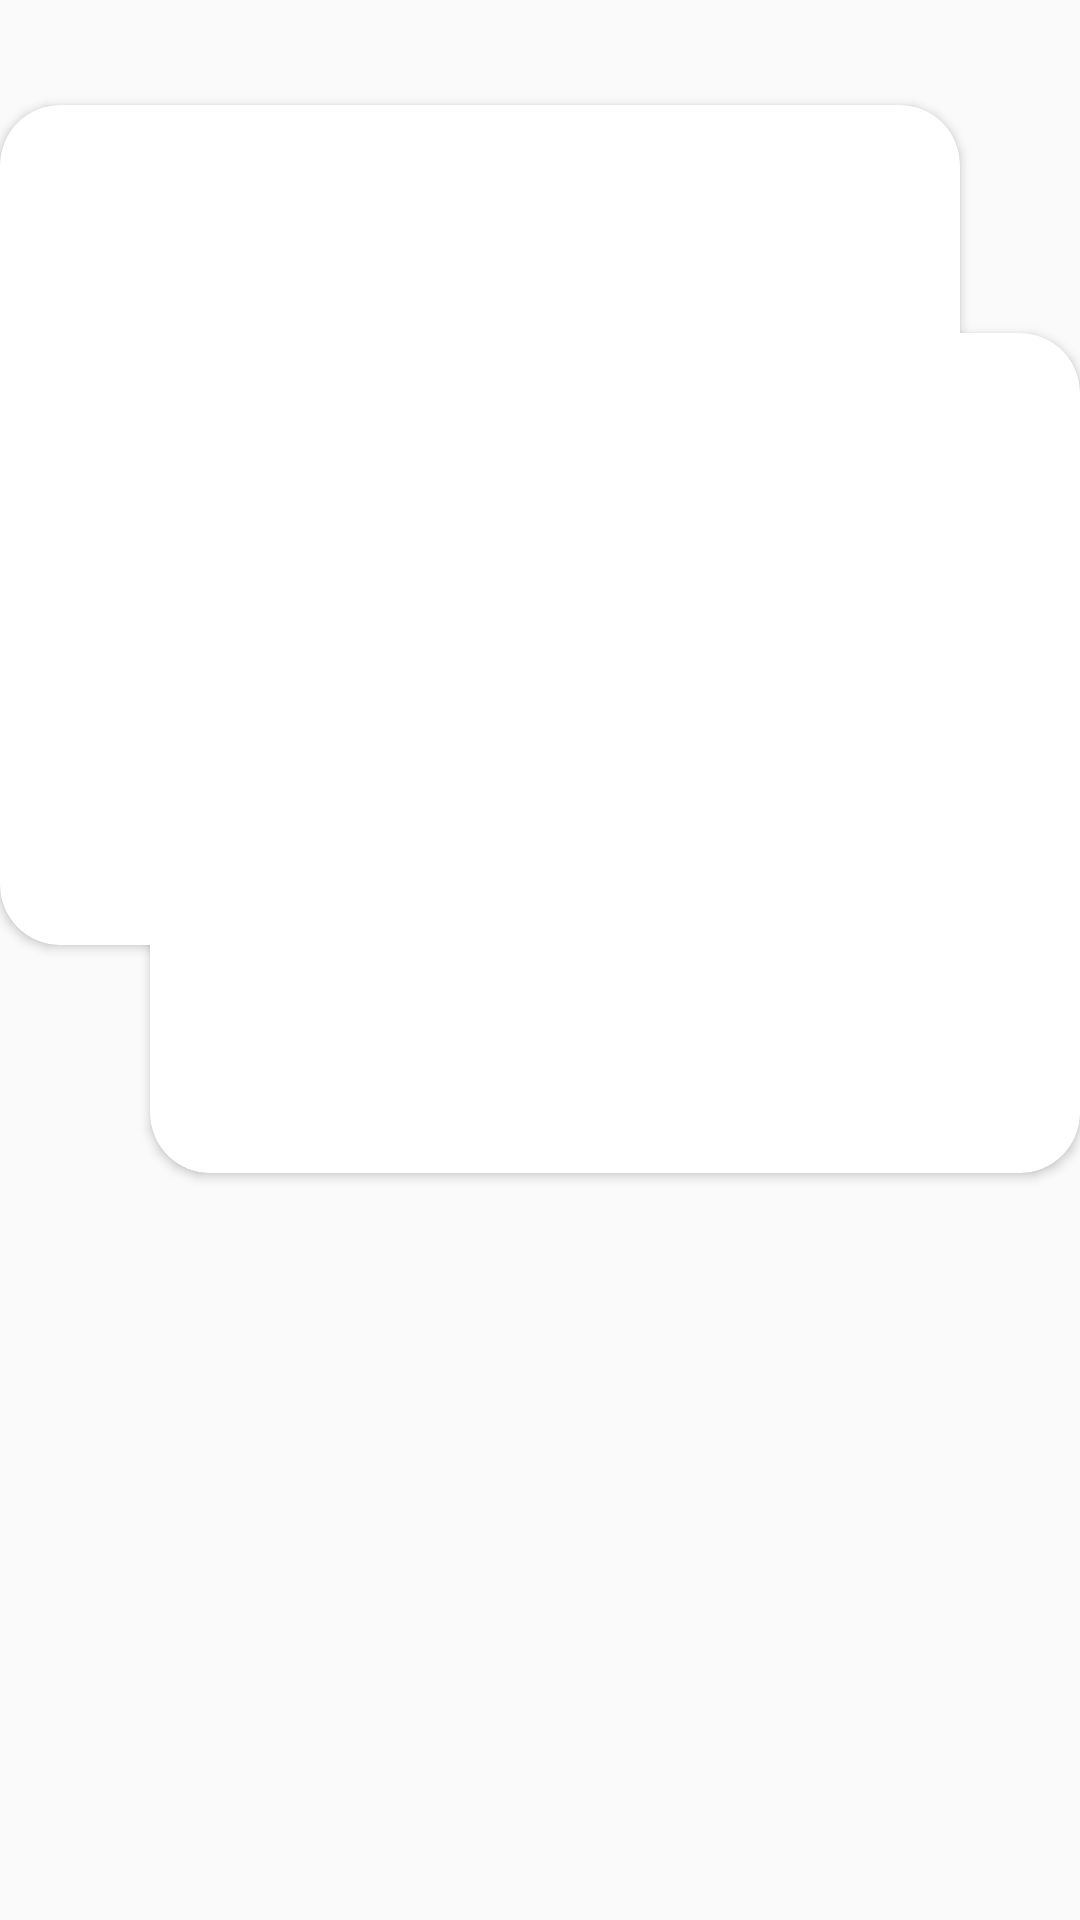

Produce the Android XML layout that renders to this screen, including the resource entries it uses.
<!-- AndroidManifest.xml: activity theme AppThemes -->
<!-- res/layout/careeradvice.xml -->
<?xml version="1.0" encoding="utf-8"?>
<androidx.constraintlayout.widget.ConstraintLayout
    android:layout_height="match_parent"
    android:layout_width="match_parent"
    android:layout_gravity="center"
    android:clipToPadding="false"
    android:paddingBottom="10dp"
    xmlns:android="http://schemas.android.com/apk/res/android"
    xmlns:app="http://schemas.android.com/apk/res-auto">

    <androidx.cardview.widget.CardView
        android:id="@+id/cardview"
        android:layout_width="match_parent"
        android:layout_height="280dp"
        app:cardCornerRadius="20dp"
        android:paddingRight="40dp"
        android:layout_marginRight="40dp"
        app:layout_constraintBottom_toBottomOf="parent"
        app:layout_constraintStart_toStartOf="parent"
        app:layout_constraintTop_toTopOf="parent"
        app:layout_constraintVertical_bias="0.1" >


    </androidx.cardview.widget.CardView>


    <androidx.cardview.widget.CardView
        android:id="@+id/cardvieww"
        android:layout_width="match_parent"
        android:layout_height="280dp"
        android:layout_marginStart="50dp"
        app:cardCornerRadius="20dp"
        app:layout_constraintBottom_toBottomOf="parent"
        app:layout_constraintStart_toStartOf="parent"
        app:layout_constraintTop_toTopOf="@id/cardview"
        android:layout_marginTop="20dp"
        app:layout_constraintVertical_bias="0.190" >

        <TextView
            android:id="@+id/topic"
            android:layout_width="wrap_content"
            android:layout_height="wrap_content"
            android:layout_marginStart="20dp"
            android:layout_marginTop="150dp"
            android:textStyle="bold"
            android:textSize="20dp"
            android:text=""/>

        <TextView
            android:id="@+id/view"
            android:layout_width="wrap_content"
            android:layout_height="wrap_content"
            android:layout_marginTop="200dp"
            android:layout_marginStart="180dp"
            android:textSize="16dp"
            android:text=""/>

    </androidx.cardview.widget.CardView>


    <androidx.cardview.widget.CardView
        android:id="@+id/cardviewww"
        android:layout_width="80dp"
        android:layout_height="80dp"
        android:layout_marginStart="60dp"
        app:cardCornerRadius="40dp"
        app:layout_constraintBottom_toBottomOf="parent"
        app:layout_constraintStart_toStartOf="parent"
        app:layout_constraintTop_toTopOf="parent"
        app:layout_constraintVertical_bias="0.130" >

        <ImageView
            android:id="@+id/imageView"
            android:layout_width="wrap_content"
            android:layout_height="wrap_content" />

    </androidx.cardview.widget.CardView>

    </androidx.constraintlayout.widget.ConstraintLayout>
<!-- resources referenced by this layout -->
<resources>
  <style name="AppThemes" parent="Theme.AppCompat.Light.NoActionBar">
          
          <item name="colorPrimary">@color/colorPrimary</item>
          <item name="colorPrimaryDark">@color/colorPrimaryDark</item>
          <item name="colorAccent">@color/colorAccent</item>
      </style>
  <color name="colorPrimary">#80008577</color>
  <color name="colorPrimaryDark">#00574B</color>
  <color name="colorAccent">#4DE91E63</color>
</resources>
